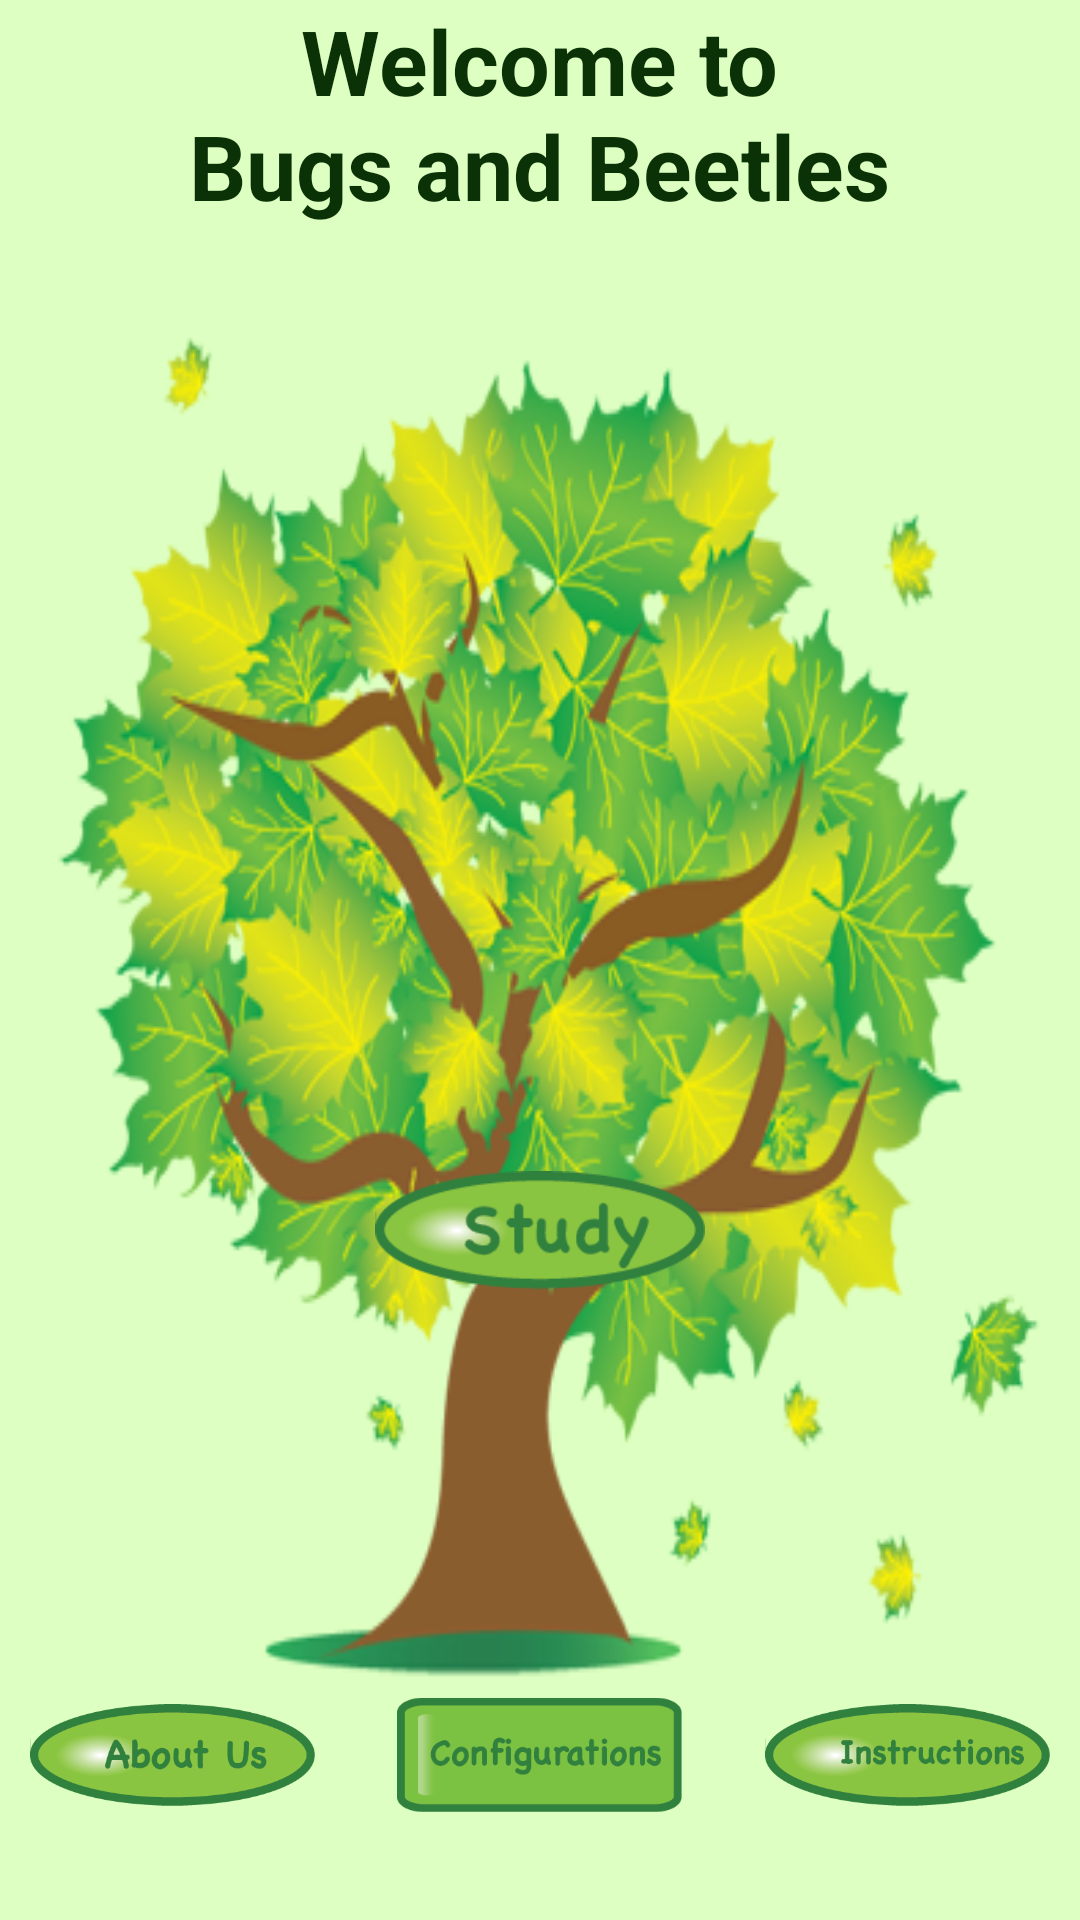

Produce the Android XML layout that renders to this screen, including the resource entries it uses.
<!-- AndroidManifest.xml: application theme ActivityTheme -->
<!-- res/layout/main.xml -->
<?xml version="1.0" encoding="utf-8"?>


<LinearLayout
        xmlns:android="http://schemas.android.com/apk/res/android"
        android:orientation="vertical"
        android:layout_width="fill_parent"
        android:layout_height="fill_parent"
        android:background="@drawable/maple"
        android:gravity="top">


    <TextView
            android:text="@string/welcome"
            android:id="@+id/textView"
            style="@style/activity_header"/>

    <ImageView
            android:layout_width="150dp"
            android:layout_height="95dp"
            android:id="@+id/play"
            android:src="@drawable/play"
            android:layout_gravity="center"
            android:layout_centerHorizontal="true"
            android:padding="0dip"
            android:background="@null"
            android:layout_marginTop="150dp"/>

    <ImageView
            android:layout_width="110dp"
            android:layout_height="80dp"
            android:background="@android:color/transparent"
            android:id="@+id/study"
            android:src="@drawable/study"
            android:layout_gravity="center"
            android:layout_alignLeft="@+id/configurations"
            android:layout_marginTop="50dp"/>


    <RelativeLayout
            xmlns:android="http://schemas.android.com/apk/res/android"
            android:orientation="horizontal"
            android:layout_width="match_parent"
            android:layout_height="fill_parent"
            android:background="@android:color/transparent"
            android:layout_gravity="bottom"
            android:gravity="bottom"
            android:layout_alignParentBottom="true" >

        <ImageView
                android:layout_width="95dp"
                android:layout_height="80dp"
                android:background="@android:color/transparent"
                android:padding="0dip"
                android:id="@+id/aboutus"
                android:src="@drawable/aboutus"
                android:layout_alignParentLeft="true"
                android:layout_alignParentBottom="true"
                android:layout_gravity="left"
                android:layout_marginLeft="10dp"
                android:layout_marginBottom="15dp" />

        <ImageView
                android:layout_width="95dp"
                android:layout_height="80dp"
                android:background="@android:color/transparent"
                android:id="@+id/instructions"
                android:src="@drawable/instructions"
                android:layout_alignParentRight="true"
                android:layout_alignParentBottom="true"
                android:layout_gravity="right"
                android:layout_marginRight="10dp"
                android:layout_marginBottom="15dp"/>


        <ImageView
                android:layout_width="95dp"
                android:layout_height="80dp"
                android:background="@android:color/transparent"
                android:id="@+id/configurations"
                android:src="@drawable/configurations"
                android:layout_centerHorizontal="true"
                android:layout_alignParentBottom="true"
                android:layout_gravity="right"
                android:layout_marginRight="10dp"
                android:layout_marginBottom="15dp"/>
    </RelativeLayout>

</LinearLayout>
<!-- resources referenced by this layout -->
<resources>
  <!-- drawable aboutus: png bitmap (drawable, 15127 bytes) -->
  <!-- drawable configurations: png bitmap (drawable, 6082 bytes) -->
  <!-- drawable instructions: png bitmap (drawable, 15102 bytes) -->
  <!-- drawable study: png bitmap (drawable, 6902 bytes) -->
  <string name="welcome">Welcome to\nBugs and Beetles</string>
  <style name="activity_header">
          <item name="android:layout_width">wrap_content</item>
          <item name="android:layout_height">wrap_content</item>
          <item name="android:gravity">center_horizontal</item>
          <item name="android:layout_gravity">center_horizontal</item>
          <item name="android:textSize">30dp</item>
          <item name="android:typeface">normal</item>
          <item name="android:textColor">#0B3206</item>
          <item name="android:textStyle">bold</item>
      </style>
  <style name="ActivityTheme" parent="android:Theme.Light.NoTitleBar">
          <item name="android:background">@color/clrActivityBackground</item>
      </style>
  <color name="clrActivityBackground">#ffddffc1</color>
</resources>
